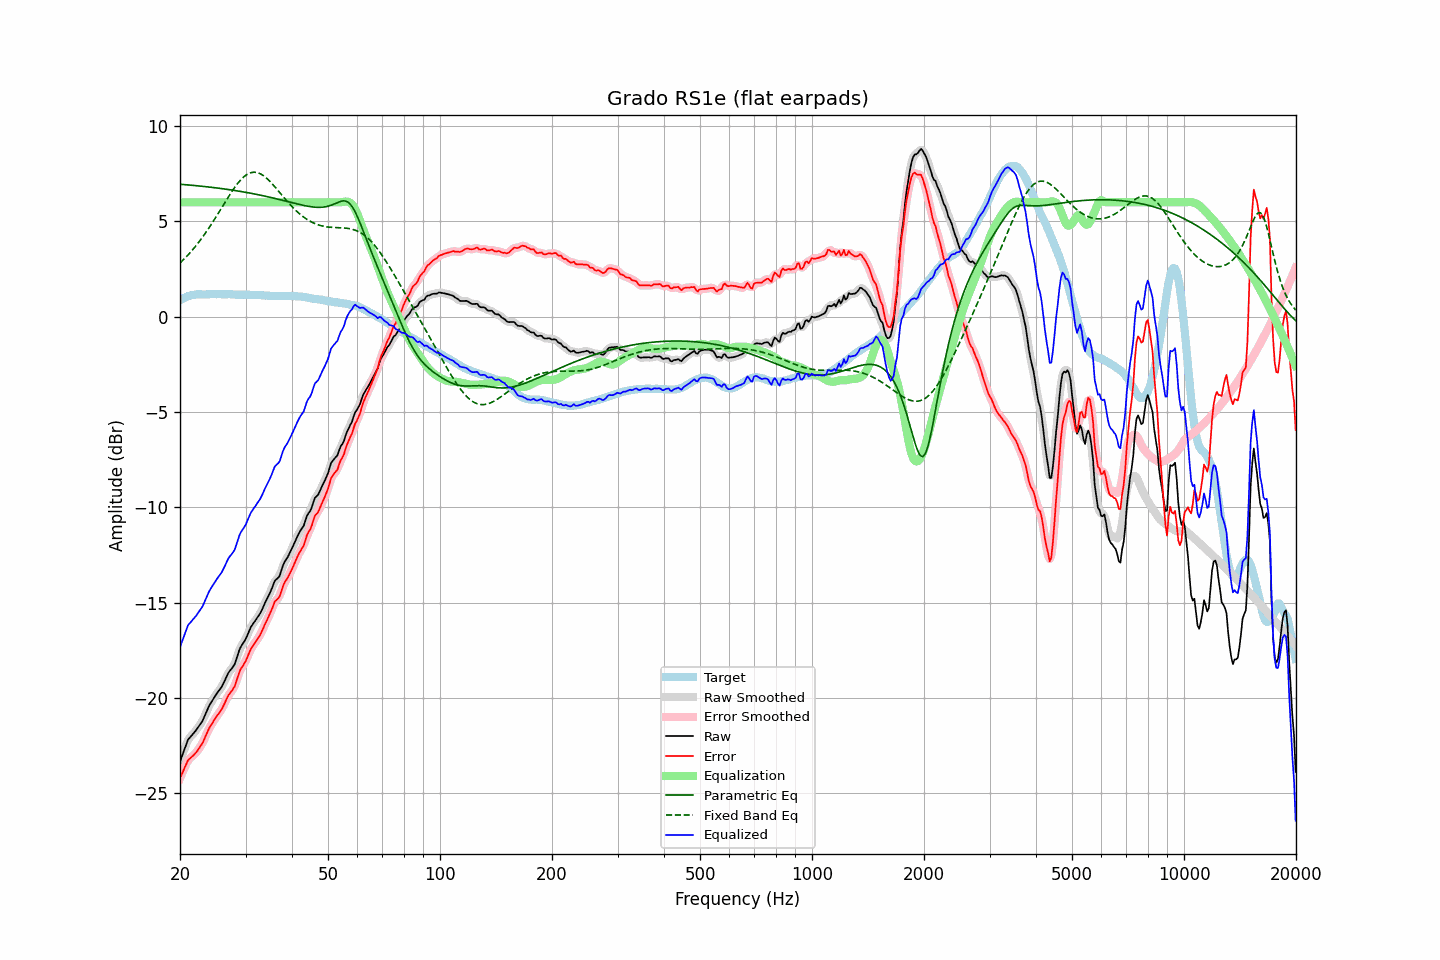

Data behind this chart, as committed beside it:
frequency, raw, error, smoothed, error_smoothed, equalization, parametric_eq, fixed_band_eq, equalized_raw, equalized_smoothed, target
20.00, -23.33, -24.19, -23.34, -24.21, 6.00, 6.95, 2.81, -17.33, -17.34, 0.86
20.20, -23.10, -24.01, -23.08, -24.00, 6.00, 6.94, 2.90, -17.10, -17.08, 0.91
20.40, -22.86, -23.83, -22.84, -23.80, 6.00, 6.93, 2.98, -16.86, -16.84, 0.96
20.61, -22.63, -23.62, -22.62, -23.62, 6.00, 6.92, 3.06, -16.63, -16.62, 0.99
20.81, -22.39, -23.44, -22.39, -23.43, 6.00, 6.92, 3.15, -16.39, -16.39, 1.04
21.02, -22.18, -23.26, -22.21, -23.28, 6.00, 6.91, 3.24, -16.18, -16.21, 1.08
21.23, -22.08, -23.18, -22.07, -23.17, 6.00, 6.90, 3.33, -16.08, -16.07, 1.10
21.44, -21.98, -23.11, -21.97, -23.09, 6.00, 6.90, 3.43, -15.98, -15.97, 1.12
21.66, -21.89, -23.03, -21.89, -23.03, 6.00, 6.89, 3.52, -15.89, -15.89, 1.14
21.87, -21.79, -22.94, -21.79, -22.95, 6.00, 6.88, 3.63, -15.79, -15.79, 1.15
22.09, -21.68, -22.85, -21.68, -22.85, 6.00, 6.87, 3.73, -15.68, -15.68, 1.17
22.31, -21.56, -22.74, -21.56, -22.74, 6.00, 6.86, 3.84, -15.56, -15.56, 1.18
22.54, -21.44, -22.62, -21.45, -22.63, 6.00, 6.85, 3.94, -15.44, -15.45, 1.18
22.76, -21.31, -22.49, -21.32, -22.49, 6.00, 6.85, 4.06, -15.31, -15.32, 1.18
22.99, -21.20, -22.36, -21.18, -22.34, 6.00, 6.84, 4.17, -15.20, -15.18, 1.17
23.22, -21.01, -22.17, -21.01, -22.18, 6.00, 6.83, 4.29, -15.01, -15.01, 1.17
23.45, -20.81, -21.98, -20.82, -21.98, 6.00, 6.82, 4.41, -14.81, -14.82, 1.17
23.69, -20.62, -21.79, -20.62, -21.79, 6.00, 6.81, 4.53, -14.62, -14.62, 1.17
23.92, -20.42, -21.60, -20.44, -21.61, 6.00, 6.80, 4.65, -14.42, -14.44, 1.17
24.16, -20.27, -21.46, -20.28, -21.46, 6.00, 6.79, 4.78, -14.27, -14.28, 1.18
24.40, -20.14, -21.34, -20.14, -21.32, 6.00, 6.78, 4.91, -14.14, -14.14, 1.19
24.65, -20.01, -21.19, -20.00, -21.19, 6.00, 6.77, 5.04, -14.01, -14.00, 1.18
24.89, -19.87, -21.05, -19.87, -21.06, 6.00, 6.76, 5.18, -13.87, -13.87, 1.18
25.14, -19.74, -20.92, -19.75, -20.93, 6.00, 6.75, 5.31, -13.74, -13.75, 1.18
25.39, -19.63, -20.82, -19.63, -20.82, 6.00, 6.74, 5.45, -13.63, -13.63, 1.19
25.65, -19.52, -20.70, -19.52, -20.70, 6.00, 6.73, 5.59, -13.52, -13.52, 1.19
25.91, -19.40, -20.57, -19.39, -20.57, 6.00, 6.72, 5.72, -13.40, -13.39, 1.18
26.16, -19.23, -20.41, -19.23, -20.41, 6.00, 6.71, 5.86, -13.23, -13.23, 1.18
26.43, -19.06, -20.23, -19.05, -20.22, 6.00, 6.69, 6.00, -13.06, -13.05, 1.17
26.69, -18.87, -20.04, -18.87, -20.04, 6.00, 6.68, 6.13, -12.87, -12.87, 1.17
26.96, -18.69, -19.87, -18.70, -19.88, 6.00, 6.67, 6.27, -12.69, -12.70, 1.18
27.23, -18.57, -19.75, -18.57, -19.75, 6.00, 6.66, 6.40, -12.57, -12.57, 1.18
27.50, -18.47, -19.64, -18.47, -19.65, 6.00, 6.65, 6.53, -12.47, -12.47, 1.18
27.77, -18.35, -19.52, -18.35, -19.52, 6.00, 6.63, 6.66, -12.35, -12.35, 1.17
28.05, -18.22, -19.39, -18.19, -19.35, 6.00, 6.62, 6.78, -12.22, -12.19, 1.17
28.33, -17.96, -19.12, -17.97, -19.13, 6.00, 6.61, 6.89, -11.96, -11.97, 1.15
28.62, -17.72, -18.87, -17.72, -18.87, 6.00, 6.59, 7.00, -11.72, -11.72, 1.15
28.90, -17.45, -18.62, -17.48, -18.63, 6.00, 6.58, 7.10, -11.45, -11.48, 1.16
29.19, -17.29, -18.43, -17.30, -18.45, 6.00, 6.56, 7.20, -11.29, -11.30, 1.15
29.48, -17.15, -18.32, -17.15, -18.31, 6.00, 6.55, 7.28, -11.15, -11.15, 1.17
29.78, -17.03, -18.18, -17.02, -18.18, 6.00, 6.54, 7.36, -11.03, -11.02, 1.16
30.08, -16.88, -18.04, -16.86, -18.02, 6.00, 6.52, 7.42, -10.88, -10.86, 1.16
30.38, -16.68, -17.83, -16.68, -17.83, 6.00, 6.51, 7.48, -10.68, -10.68, 1.15
30.68, -16.49, -17.64, -16.48, -17.64, 6.00, 6.49, 7.52, -10.49, -10.48, 1.15
30.99, -16.29, -17.44, -16.31, -17.45, 6.00, 6.47, 7.55, -10.29, -10.31, 1.15
31.30, -16.16, -17.30, -16.16, -17.31, 6.00, 6.46, 7.57, -10.16, -10.16, 1.15
31.61, -16.04, -17.18, -16.03, -17.17, 6.00, 6.44, 7.58, -10.04, -10.03, 1.14
31.93, -15.92, -17.06, -15.91, -17.05, 6.00, 6.43, 7.57, -9.92, -9.91, 1.14
32.24, -15.78, -16.91, -15.79, -16.93, 6.00, 6.41, 7.56, -9.78, -9.79, 1.13
32.57, -15.67, -16.80, -15.67, -16.80, 6.00, 6.39, 7.53, -9.67, -9.67, 1.14
32.89, -15.53, -16.67, -15.52, -16.65, 6.00, 6.37, 7.49, -9.53, -9.52, 1.13
33.22, -15.36, -16.49, -15.36, -16.48, 6.00, 6.36, 7.45, -9.36, -9.36, 1.12
33.55, -15.17, -16.29, -15.18, -16.30, 6.00, 6.34, 7.39, -9.17, -9.18, 1.12
33.89, -14.99, -16.09, -14.99, -16.10, 6.00, 6.32, 7.33, -8.99, -8.99, 1.11
34.23, -14.82, -15.93, -14.82, -15.92, 6.00, 6.30, 7.26, -8.82, -8.82, 1.11
34.57, -14.65, -15.74, -14.65, -15.75, 6.00, 6.28, 7.17, -8.65, -8.65, 1.10
34.92, -14.48, -15.57, -14.47, -15.57, 6.00, 6.26, 7.09, -8.48, -8.47, 1.10
35.27, -14.28, -15.37, -14.26, -15.35, 6.00, 6.24, 7.00, -8.28, -8.26, 1.09
35.62, -14.06, -15.15, -14.06, -15.15, 6.00, 6.22, 6.91, -8.06, -8.06, 1.09
35.97, -13.84, -14.93, -13.89, -14.98, 6.00, 6.20, 6.81, -7.84, -7.89, 1.09
... 635 more rows
